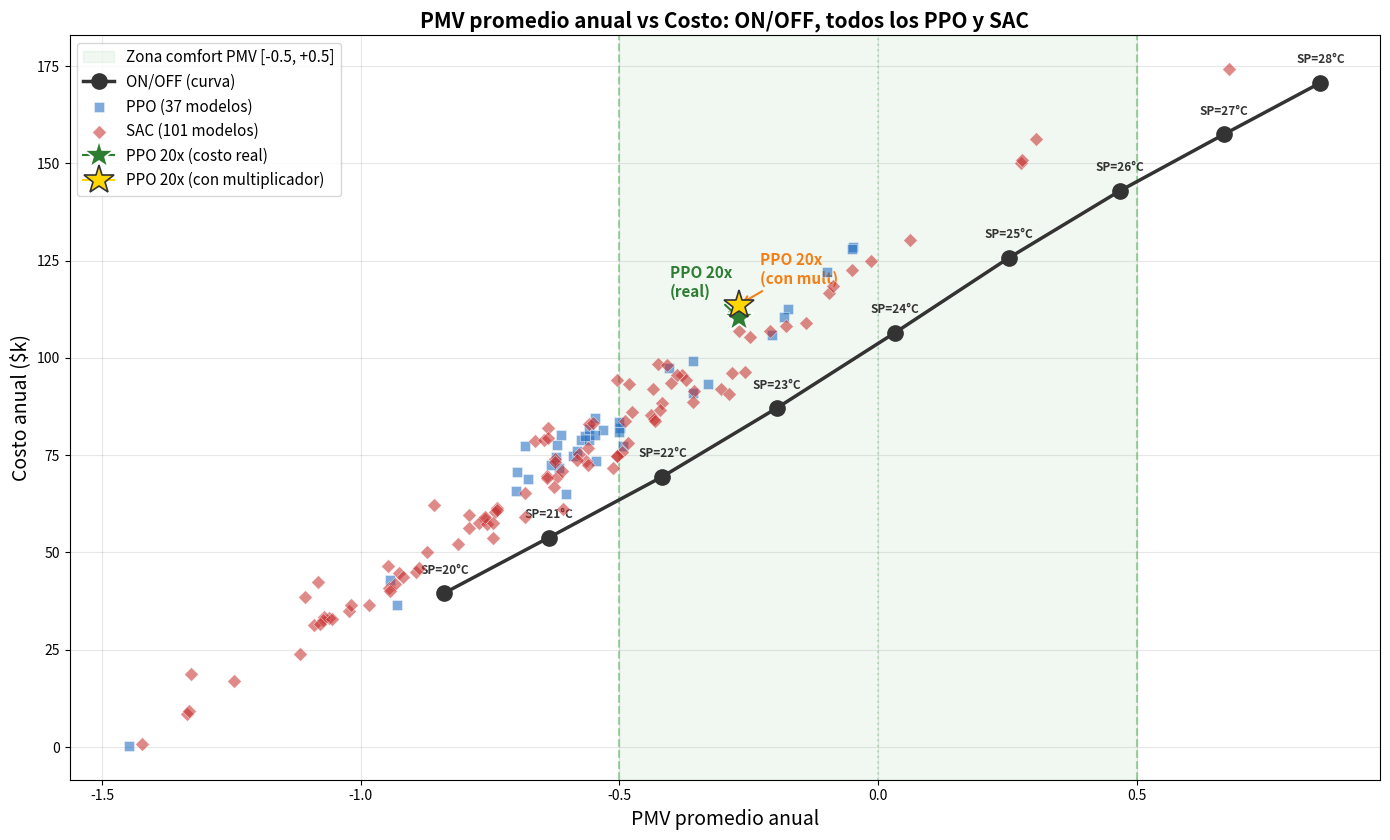

Generate this figure with matplotlib:
"""Plot: X = PMV promedio anual, Y = Costo anual.
Curva ON/OFF + ALL PPO and SAC trained models."""

import matplotlib
matplotlib.use('Agg')
import matplotlib.pyplot as plt
import numpy as np

# --- ON/OFF data: (setpoint, mean_pmv_annual, cost_$k) ---
data_onoff = [
    (20, -0.8384, 39.6),
    (21, -0.6369, 53.8),
    (22, -0.4168, 69.5),
    (23, -0.1959, 87.1),
    (24,  0.0331, 106.5),
    (25,  0.2529, 125.7),
    (26,  0.4686, 143.0),
    (27,  0.6695, 157.5),
    (28,  0.8555, 170.7),
]

# --- All PPO models: (timestamp, pmv, cost_k) ---
ppo_all = [
    ('02-12_10-32', -0.6199, 77.6),
    ('02-12_10-59', -0.9435, 42.9),
    ('02-12_11-10', -0.6761, 68.8),
    ('02-12_11-22', -0.9309, 36.6),
    ('02-12_11-33', -0.6834, 77.4),
    ('02-12_11-44', -0.4046, 97.5),
    ('02-12_11-56', -0.5477, 84.5),
    ('02-12_12-07', -0.6125, 80.3),
    ('02-12_12-20', -0.6973, 70.6),
    ('02-12_21-39', -0.6219, 74.6),
    ('02-12_21-55', -0.5326, 81.4),
    ('02-12_22-53', -0.5743, 78.8),
    ('02-13_19-35', -0.5896, 74.7),
    ('02-14_23-30', -0.4983, 82.0),
    ('02-15_00-14', -0.3290, 93.2),
    ('02-15_01-35', -0.7006, 65.7),
    ('02-15_02-04', -0.5597, 79.0),
    ('02-15_02-35', -0.5674, 79.9),
    ('02-15_03-32', -0.6169, 71.7),
    ('02-15_03-33', -0.6317, 72.5),
    ('02-15_05-05', -0.5821, 76.1),
    ('02-15_06-10', -0.5580, 81.7),
    ('02-15_19-02', -0.5447, 73.6),
    ('02-15_22-16', -0.5464, 80.3),
    ('02-16_03-47', -0.5012, 80.9),
    ('02-16_15-19', -0.1733, 112.5),
    ('02-16_17-05', -0.5003, 83.6),
    ('02-16_18-12', -0.1820, 110.5),
    ('02-16_21-15', -0.2043, 105.9),
    ('02-16_23-55', -1.4482,  0.3),
    ('02-17_00-58', -0.6040, 65.1),
    ('02-17_02-11', -0.3584, 90.9),
    ('02-17_02-58', -0.4929, 77.3),
    ('02-17_03-39', -0.3581, 99.1),
    ('02-17_23-37', -0.0479, 128.6),
    ('02-17_23-57', -0.0977, 122.2),
    ('02-19_22-21', -0.0504, 127.9),
]

# --- All SAC models: (timestamp, pmv, cost_k) ---
sac_all = [
    ('02-07_00-19',  0.6793, 174.2),
    ('02-11_22-29',  0.0620, 130.3),
    ('02-11_22-50', -1.2446,  17.0),
    ('02-11_23-22', -1.4229,   0.9),
    ('02-11_23-56', -1.3360,   8.5),
    ('02-12_00-29', -0.5650,  73.5),
    ('02-12_00-53', -0.4828,  78.1),
    ('02-12_01-20', -0.9272,  44.7),
    ('02-12_01-40', -1.0621,  33.1),
    ('02-12_02-02', -0.4889,  83.7),
    ('02-12_02-23', -0.6410,  69.6),
    ('02-12_02-44', -1.0905,  31.3),
    ('02-12_03-06', -0.7908,  59.6),
    ('02-12_03-30', -1.0704,  33.4),
    ('02-12_03-51', -0.7374,  61.5),
    ('02-12_04-33', -0.9844,  36.6),
    ('02-12_05-16', -1.0739,  32.6),
    ('02-12_05-38', -0.3789,  95.7),
    ('02-12_05-59', -0.7912,  56.4),
    ('02-12_06-21', -0.7400,  60.5),
    ('02-12_06-43', -0.9477,  46.6),
    ('02-12_07-04', -0.3887,  95.6),
    ('02-12_07-26', -0.6820,  65.3),
    ('02-12_07-47', -0.5585,  82.9),
    ('02-12_08-09', -0.6238,  74.1),
    ('02-12_10-01', -1.0567,  32.9),
    ('02-12_12-19', -1.0781,  31.5),
    ('02-12_19-56', -0.2686, 106.8),
    ('02-12_20-35', -0.4763,  86.1),
    ('02-12_20-57', -1.3279,  18.9),
    ('02-12_21-18', -0.6255,  73.3),
    ('02-12_21-55', -0.4359,  92.1),
    ('02-12_22-22', -1.0833,  42.4),
    ('02-12_22-53', -0.6385,  81.9),
    ('02-12_23-20', -0.8721,  50.0),
    ('02-12_23-41', -0.7591,  58.6),
    ('02-12_23-52', -0.6201,  69.4),
    ('02-13_00-25', -0.7711,  57.6),
    ('02-13_01-01', -0.3562,  91.6),
    ('02-13_01-23', -1.1084,  38.5),
    ('02-13_01-44', -0.6105,  71.0),
    ('02-13_02-05', -0.7569,  57.2),
    ('02-13_02-26', -0.7608,  59.2),
    ('02-13_02-48', -0.4393,  85.4),
    ('02-13_03-09', -0.3722,  94.3),
    ('02-13_03-41', -0.2470, 105.3),
    ('02-13_04-02', -0.5606,  76.9),
    ('02-13_04-23', -0.5048,  94.2),
    ('02-13_04-45', -0.8940,  45.1),
    ('02-13_05-06', -0.6631,  78.7),
    ('02-13_05-27', -0.5780,  75.4),
    ('02-13_05-53', -0.6396,  69.1),
    ('02-13_06-14', -0.8868,  46.0),
    ('02-13_06-44', -0.9461,  41.0),
    ('02-13_17-49', -0.4340,  84.2),
    ('02-13_18-11', -1.0236,  34.9),
    ('02-13_18-37', -0.8113,  52.1),
    ('02-13_18-59', -0.4943,  75.7),
    ('02-13_20-16', -0.5049,  74.9),
    ('02-13_20-38', -0.5131,  71.6),
    ('02-13_20-59', -0.4317,  83.8),
    ('02-13_21-20', -0.5829,  73.8),
    ('02-13_21-41', -0.5518,  83.2),
    ('02-13_22-05', -0.6450,  78.9),
    ('02-14_00-04', -0.6099,  61.3),
    ('02-14_00-31', -0.4168,  88.3),
    ('02-14_00-57', -0.6266,  66.9),
    ('02-14_01-23', -0.3583,  88.6),
    ('02-14_01-50', -0.9180,  43.7),
    ('02-14_02-15', -0.7437,  57.6),
    ('02-14_02-52', -0.2081, 107.0),
    ('02-14_03-28', -0.7366,  60.8),
    ('02-14_03-54', -1.1186,  23.9),
    ('02-14_04-20', -0.4252,  98.4),
    ('02-14_04-46', -0.9347,  42.0),
    ('02-14_05-13', -0.2823,  96.1),
    ('02-14_05-39', -0.5601,  72.5),
    ('02-14_06-05', -0.7436,  53.8),
    ('02-14_06-32', -0.4813,  93.4),
    ('02-14_06-58', -0.9442,  40.2),
    ('02-14_23-25', -0.4222,  86.6),
    ('02-15_00-13', -1.0199,  36.6),
    ('02-15_03-32', -0.0499, 122.7),
    ('02-15_19-03', -0.0944, 116.6),
    ('02-15_22-16', -0.4074,  98.1),
    ('02-16_03-47', -0.8588,  62.2),
    ('02-16_07-20', -0.3044,  92.1),
    ('02-16_11-21', -0.2878,  90.6),
    ('02-16_15-19', -0.1777, 108.2),
    ('02-16_18-12', -0.1398, 108.9),
    ('02-16_23-55', -1.3318,   9.2),
    ('02-17_00-58', -0.6377,  79.3),
    ('02-17_02-11', -0.6817,  59.2),
    ('02-17_02-56', -0.3998,  93.5),
    ('02-17_02-58', -0.2568,  96.5),
    ('02-17_03-39', -0.5039,  74.9),
    ('02-17_23-37',  0.3049, 156.2),
    ('02-18_00-27',  0.2772, 150.1),
    ('02-18_22-13', -0.0871, 118.5),
    ('02-19_22-21',  0.2781, 150.9),
    ('02-19_23-49', -0.0136, 125.0),
]

pmvs_onoff  = [d[1] for d in data_onoff]
costs_onoff = [d[2] for d in data_onoff]

fig, ax = plt.subplots(figsize=(14, 8.5))

ax.axvspan(-0.5, 0.5, color='#4CAF50', alpha=0.08, label='Zona comfort PMV [-0.5, +0.5]')
ax.axvline(-0.5, color='#4CAF50', linestyle='--', alpha=0.5)
ax.axvline(0.5, color='#4CAF50', linestyle='--', alpha=0.5)
ax.axvline(0.0, color='#4CAF50', linestyle=':', alpha=0.3)

ax.plot(pmvs_onoff, costs_onoff, 'o-', color='#333333', linewidth=2.5,
        markersize=11, zorder=4, label='ON/OFF (curva)')

for sp, pmv, cost in data_onoff:
    ax.annotate(f'SP={sp}°C',
                (pmv, cost),
                textcoords='offset points',
                xytext=(0, 14),
                fontsize=8.5, fontweight='bold', ha='center', color='#333333')

ppo_pmvs = [d[1] for d in ppo_all]
ppo_costs = [d[2] for d in ppo_all]
ax.scatter(ppo_pmvs, ppo_costs, marker='s', color='#1565C0', s=50, alpha=0.55,
           edgecolors='white', linewidth=0.5, zorder=5, label=f'PPO ({len(ppo_all)} modelos)')

sac_pmvs = [d[1] for d in sac_all]
sac_costs = [d[2] for d in sac_all]
ax.scatter(sac_pmvs, sac_costs, marker='D', color='#C62828', s=50, alpha=0.55,
           edgecolors='white', linewidth=0.5, zorder=5, label=f'SAC ({len(sac_all)} modelos)')

ppo_real_pmv = -0.2684
ppo_real_cost = 110.3
ax.plot(ppo_real_pmv, ppo_real_cost, marker='*', color='#2E7D32', markersize=22,
        markeredgecolor='white', markeredgewidth=1.2, zorder=6,
        label='PPO 20x (costo real)')
ax.annotate('PPO 20x\n(real)',
            (ppo_real_pmv, ppo_real_cost),
            textcoords='offset points',
            xytext=(-50, 15),
            fontsize=11, fontweight='bold', color='#2E7D32',
            arrowprops=dict(arrowstyle='->', color='#2E7D32', lw=1.5))

ppo_mult_pmv = -0.2684
ppo_mult_cost = 113.7
ax.plot(ppo_mult_pmv, ppo_mult_cost, marker='*', color='#FFD600', markersize=22,
        markeredgecolor='#333333', markeredgewidth=1.2, zorder=6,
        label='PPO 20x (con multiplicador)')
ax.annotate('PPO 20x\n(con mult)',
            (ppo_mult_pmv, ppo_mult_cost),
            textcoords='offset points',
            xytext=(15, 15),
            fontsize=11, fontweight='bold', color='#F57F17',
            arrowprops=dict(arrowstyle='->', color='#F57F17', lw=1.5))

ax.set_xlabel('PMV promedio anual', fontsize=14)
ax.set_ylabel('Costo anual ($k)', fontsize=14)
ax.set_title('PMV promedio anual vs Costo: ON/OFF, todos los PPO y SAC', fontsize=15, fontweight='bold')
ax.legend(fontsize=11, loc='upper left')
ax.grid(alpha=0.3)

plt.tight_layout()
plt.savefig('pmv_promedio_vs_costo.png', dpi=150, bbox_inches='tight')
print('Gráfica guardada: pmv_promedio_vs_costo.png')
